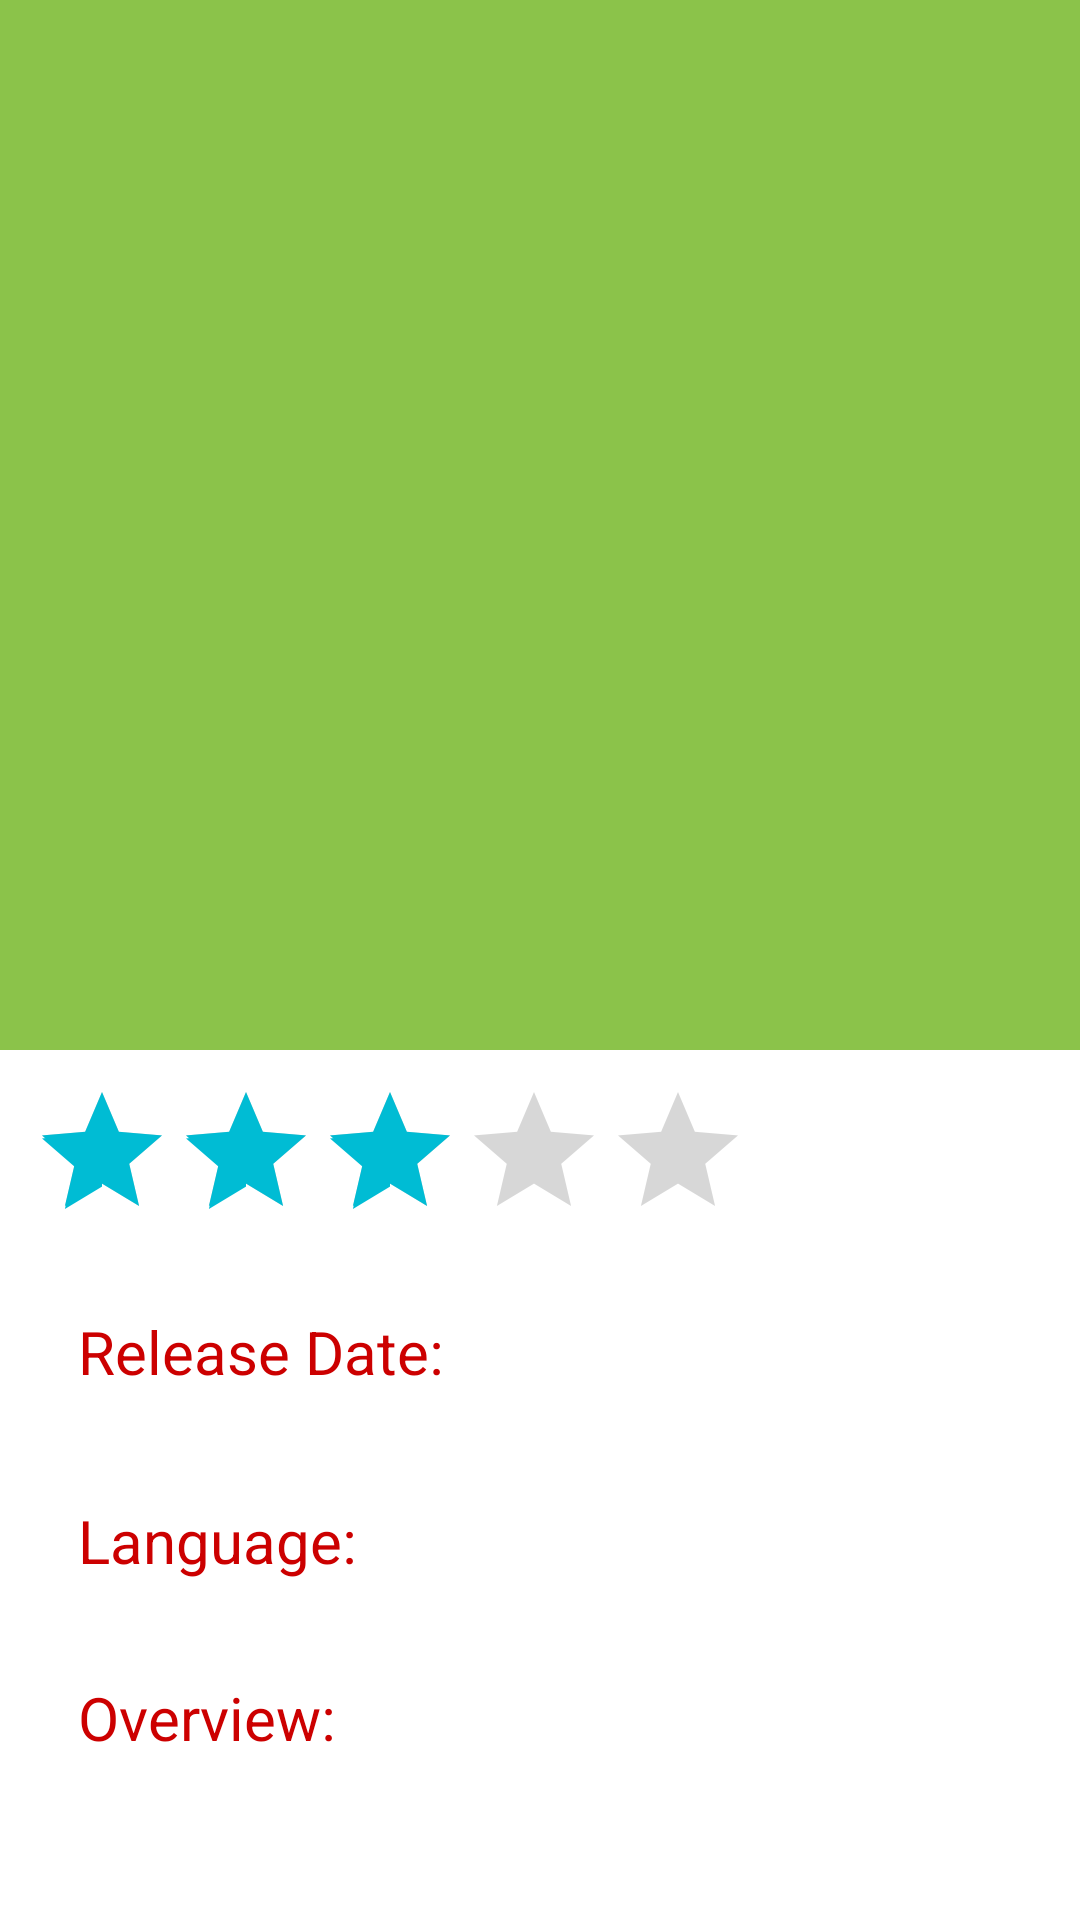

The Android layout XML behind this screen, and the referenced resources:
<!-- AndroidManifest.xml: application theme AppTheme -->
<!-- res/layout/activity_movie_full_screen.xml -->
<?xml version="1.0" encoding="utf-8"?>
<android.support.design.widget.CoordinatorLayout xmlns:android="http://schemas.android.com/apk/res/android"

    xmlns:app="http://schemas.android.com/apk/res-auto"
    xmlns:tools="http://schemas.android.com/tools"
    android:layout_width="match_parent"
    android:layout_height="match_parent"
    android:background="@android:color/background_light"
    android:fitsSystemWindows="true">

    <android.support.design.widget.AppBarLayout
        android:id="@+id/main.appbar"

        android:layout_width="match_parent"
        android:layout_height="350dp"
        android:fitsSystemWindows="true"
        android:theme="@style/ThemeOverlay.AppCompat.Dark.ActionBar">

        <android.support.design.widget.CollapsingToolbarLayout
            android:id="@+id/collapsing"
            android:layout_width="match_parent"
            android:layout_height="match_parent"
            android:fitsSystemWindows="true"
            app:contentScrim="?attr/colorPrimary"
            app:expandedTitleMarginEnd="64dp"
            app:expandedTitleMarginStart="48dp"
            app:layout_scrollFlags="scroll|exitUntilCollapsed">

            <ImageView
                android:id="@+id/img_movie_poster"
                android:layout_width="match_parent"
                android:layout_height="match_parent"
                android:contentDescription="@string/movie_poster_content_desc"
                android:fitsSystemWindows="true"
                android:scaleType="centerCrop"
                android:transitionName="@string/movie_poster_transition"
                app:layout_collapseMode="parallax" />

            <android.support.v7.widget.Toolbar xmlns:android="http://schemas.android.com/apk/res/android"
                xmlns:app="http://schemas.android.com/apk/res-auto"
                android:id="@+id/toolbar1"
                android:layout_width="match_parent"
                android:layout_height="?attr/actionBarSize"
                app:layout_collapseMode="pin"
                app:popupTheme="@style/ThemeOverlay.AppCompat.Light" />


        </android.support.design.widget.CollapsingToolbarLayout>
    </android.support.design.widget.AppBarLayout>


    <android.support.v4.widget.NestedScrollView
        android:layout_width="match_parent"
        android:layout_height="match_parent"
        app:layout_behavior="@string/appbar_scrolling_view_behavior">

        <LinearLayout
            android:layout_width="match_parent"
            android:layout_height="wrap_content"
            android:orientation="vertical"
            android:padding="10dp">

            <RatingBar
                android:id="@+id/movieRating"
                android:layout_width="wrap_content"
                android:layout_height="wrap_content"
                android:rating="3" />

            <RelativeLayout
                android:layout_width="match_parent"
                android:layout_height="wrap_content"
                android:layout_marginTop="4dp">

                <TextView
                    android:id="@+id/txtReleaseDateTitle"
                    style="@style/MyTextLableStyle"
                    android:layout_width="wrap_content"
                    android:layout_height="wrap_content"
                    android:layout_alignParentLeft="true"
                    android:text="@string/title_release_date" />

                <TextView
                    android:id="@+id/txtReleaseDateValue"
                    style="@style/MyTextValueStyle"
                    android:layout_width="wrap_content"
                    android:layout_height="wrap_content"
                    android:layout_toRightOf="@+id/txtReleaseDateTitle" />

            </RelativeLayout>

            <RelativeLayout
                android:layout_width="match_parent"
                android:layout_height="wrap_content"
                android:layout_marginTop="4dp">

                <TextView
                    android:id="@+id/txtLanguageTitle"
                    style="@style/MyTextLableStyle"
                    android:layout_width="wrap_content"
                    android:layout_height="wrap_content"
                    android:layout_alignParentLeft="true"
                    android:text="@string/title_language" />

                <TextView
                    android:id="@+id/txtLanguageValue"
                    style="@style/MyTextValueStyle"
                    android:layout_width="wrap_content"
                    android:layout_height="wrap_content"
                    android:layout_toRightOf="@+id/txtLanguageTitle" />

            </RelativeLayout>

            <TextView
                style="@style/MyTextLableStyle"
                android:layout_width="wrap_content"
                android:layout_height="wrap_content"
                android:text="@string/title_overview" />

            <TextView
                android:id="@+id/txtOverview"
                style="@style/MyTextValueStyle"
                android:layout_width="match_parent"
                android:layout_height="match_parent"
                android:lineSpacingExtra="8dp"
                android:maxLines="5"
                android:padding="@dimen/activity_horizontal_margin" />

            <TextView
                style="@style/MyTextLableStyle"
                android:layout_width="wrap_content"
                android:layout_height="wrap_content"
                android:text="@string/title_review" />

            <android.support.v7.widget.RecyclerView
                android:id="@+id/recycler_view_review"
                android:layout_width="match_parent"
                android:layout_height="match_parent"
                tools:listItem="@layout/review_item_layout"></android.support.v7.widget.RecyclerView>

            <TextView
                style="@style/MyTextLableStyle"
                android:layout_width="wrap_content"
                android:layout_height="wrap_content"
                android:text="@string/title_trailer" />

            <android.support.v7.widget.RecyclerView
                android:id="@+id/recycler_view_trailers"
                android:layout_width="match_parent"
                android:layout_height="match_parent"
                tools:listItem="@layout/trailer_item_layout"></android.support.v7.widget.RecyclerView>

        </LinearLayout>

    </android.support.v4.widget.NestedScrollView>

</android.support.design.widget.CoordinatorLayout>
<!-- res/layout/review_item_layout.xml (included above) -->
<?xml version="1.0" encoding="utf-8"?>
<android.support.v7.widget.CardView xmlns:android="http://schemas.android.com/apk/res/android"
    xmlns:card_view="http://schemas.android.com/apk/res-auto"
    xmlns:tools="http://schemas.android.com/tools"
    android:layout_width="match_parent"
    android:layout_height="wrap_content"
    android:layout_marginTop="5dp"
    android:padding="@dimen/activity_horizontal_margin"
    card_view:cardCornerRadius="5dp"
    card_view:cardElevation="1dp"
    tools:ignore="UnusedAttribute">

    <RelativeLayout
        android:layout_width="wrap_content"
        android:layout_height="wrap_content">

        <TextView
            android:id="@+id/txtReviewAuthor"
            style="@style/MyTextValueStyle"
            android:layout_width="match_parent"
            android:layout_height="wrap_content"
            android:lineSpacingExtra="8dp"
            android:padding="@dimen/activity_horizontal_margin"
            android:textStyle="bold" />

        <TextView
            android:id="@+id/txtReviewContent"
            style="@style/MyTextValueStyle"
            android:layout_width="match_parent"
            android:layout_height="wrap_content"
            android:layout_below="@+id/txtReviewAuthor"
            android:ellipsize="end"
            android:lineSpacingExtra="8dp"
            android:maxLines="5"
            android:padding="@dimen/activity_horizontal_margin" />

    </RelativeLayout>
</android.support.v7.widget.CardView>
<!-- res/layout/trailer_item_layout.xml (included above) -->
<?xml version="1.0" encoding="utf-8"?>
<android.support.v7.widget.CardView xmlns:android="http://schemas.android.com/apk/res/android"
    xmlns:card_view="http://schemas.android.com/apk/res-auto"
    xmlns:tools="http://schemas.android.com/tools"
    android:layout_width="match_parent"
    android:layout_marginTop="5dp"
    android:layout_height="wrap_content"
    android:padding="@dimen/activity_horizontal_margin"
    card_view:cardCornerRadius="5dp"
    card_view:cardElevation="1dp"
    tools:ignore="UnusedAttribute">

    <RelativeLayout
        android:layout_width="wrap_content"
        android:layout_height="wrap_content">

        <ImageView
            android:id="@+id/ivPlayTrailer"
            android:layout_width="wrap_content"
            android:layout_height="wrap_content"
            android:layout_alignParentLeft="true"
            android:contentDescription="@string/play_trailer"
            android:onClick="onClick"
            android:layout_centerVertical="true"
            android:src="@drawable/ic_play" />

        <TextView
            android:id="@+id/tvTrailerTitle"
            style="@style/MyTextValueStyle"
            android:layout_width="wrap_content"
            android:layout_height="wrap_content"
            android:layout_centerVertical="true"
            android:layout_toRightOf="@+id/ivPlayTrailer"
            android:text="@string/trailer_item" />

    </RelativeLayout>
</android.support.v7.widget.CardView>
<!-- resources referenced by this layout -->
<resources>
  <dimen name="activity_horizontal_margin">16dp</dimen>
  <string name="movie_poster_content_desc">Movie Poster</string>
  <string name="movie_poster_transition">moviePosterTransition</string>
  <string name="play_trailer">Play Trailer</string>
  <string name="title_language">Language:</string>
  <string name="title_overview">Overview:</string>
  <string name="title_release_date">Release Date:</string>
  <string name="title_review">Review:</string>
  <string name="title_trailer">Trailers:</string>
  <string name="trailer_item">Trailer</string>
  <style name="MyTextLableStyle" parent="android:Widget.TextView">
          <item name="android:textColor">@android:color/holo_red_dark</item>
          <item name="android:textSize">@dimen/textview_lable_textsize</item>
          <item name="android:background">@android:color/transparent</item>
          <item name="android:padding">@dimen/activity_horizontal_margin</item>
          <item name="android:lineSpacingExtra">8dp</item>
      </style>
  <style name="MyTextValueStyle" parent="android:Widget.TextView">
          <item name="android:textColor">@android:color/black</item>
          <item name="android:textSize">@dimen/textview_value_textsize</item>
          <item name="android:background">@android:color/transparent</item>
          <item name="android:padding">@dimen/activity_horizontal_margin</item>
          <item name="android:lineSpacingExtra">8dp</item>
      </style>
  <style name="AppTheme" parent="Theme.AppCompat.Light.NoActionBar">
          
          
          <item name="colorPrimary">@color/primary</item>
          
          <item name="colorPrimaryDark">@color/primary_dark</item>
          
          <item name="colorAccent">@color/accent</item>
  
  
      </style>
  <dimen name="textview_lable_textsize">20sp</dimen>
  <dimen name="textview_value_textsize">18sp</dimen>
  <color name="primary">#8BC34A</color>
  <color name="primary_dark">#689F38</color>
  <color name="accent">#00BCD4</color>
</resources>
